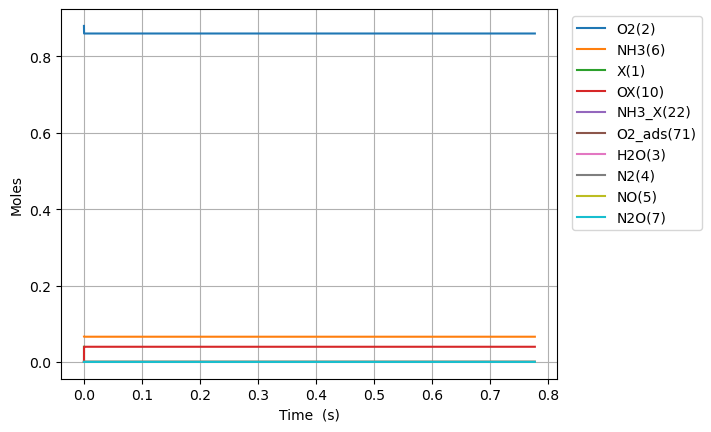

The data file committed next to this chart (first rows):
Time (s), Volume (m^3), He, Ar, Ne, X(1), O2(2), H2O(3), N2(4), NO(5), NH3(6), N2O(7), OX(10), NH3_X(22), O2_ads(71), NH2_X(35)
0.0, 0.05596, 0.054, 0.0, 0.0, 0.0397, 0.88, 0.0, 0.0, 0.0, 0.066, 0.0, 0.0, 0.0, 0.0, 0.0
8.28106033289255e-24, 0.05596, 0.054, 0.0, 0.0, 0.0397, 0.88, 0.0, 0.0, 0.0, 0.066, 0.0, 1.8704162834863676e-18, 3.9280073235895793e-20, 1.3603863422288917e-63, 0.0
2.318696893209914e-23, 0.05596, 0.054, 0.0, 0.0, 0.0397, 0.88, 0.0, 0.0, 0.0, 0.066, 0.0, 5.237165593761832e-18, 1.0998420506050817e-19, 2.055815869337777e-62, 0.0
5.299878613051231e-23, 0.05596, 0.054, 0.0, 0.0, 0.0397, 0.88, 0.0, 0.0, 0.0, 0.066, 0.0, 1.1970664214312757e-17, 2.5139246870973255e-19, 2.2115529019925995e-61, 0.0
1.126224205273387e-22, 0.05596, 0.054, 0.0, 0.0, 0.0397, 0.88, 0.0, 0.0, 0.0, 0.066, 0.0, 2.54376614554146e-17, 5.3420899600817985e-19, 2.032798134111757e-60, 0.0
2.318696893209914e-22, 0.05596, 0.054, 0.0, 0.0, 0.0397, 0.88, 0.0, 0.0, 0.0, 0.066, 0.0, 5.237165593761825e-17, 1.0998420506050687e-18, 1.7391016015030813e-59, 0.0
4.703642269082968e-22, 0.05596, 0.054, 0.0, 0.0, 0.0397, 0.88, 0.0, 0.0, 0.0, 0.066, 0.0, 1.0623964490202541e-16, 2.2311081597988224e-18, 1.437922835051739e-58, 0.0
9.473533020829078e-22, 0.05596, 0.054, 0.0, 0.0, 0.0397, 0.88, 0.0, 0.0, 0.0, 0.066, 0.0, 2.1397562283083907e-16, 4.493640378186236e-18, 1.1692949690461024e-57, 0.0
1.9013314524321298e-21, 0.05596, 0.054, 0.0, 0.0, 0.0397, 0.88, 0.0, 0.0, 0.0, 0.066, 0.0, 4.2944757868846407e-16, 9.018704814960686e-18, 9.430787531549808e-57, 0.0
3.809287753130574e-21, 0.05596, 0.054, 0.0, 0.0, 0.0397, 0.88, 0.0, 0.0, 0.0, 0.066, 0.0, 8.603914904037044e-16, 1.8068833688508083e-17, 7.575321413567714e-56, 0.0
7.625200354527462e-21, 0.05596, 0.054, 0.0, 0.0, 0.0397, 0.88, 0.0, 0.0, 0.0, 0.066, 0.0, 1.7222793138341464e-15, 3.6169091435596866e-17, 6.072557749678456e-55, 0.0
1.5257025557321235e-20, 0.05596, 0.054, 0.0, 0.0, 0.0397, 0.88, 0.0, 0.0, 0.0, 0.066, 0.0, 3.4460549606948748e-15, 7.23696069297503e-17, 4.8629712607868807e-54, 0.0
3.052067596290878e-20, 0.05596, 0.054, 0.0, 0.0, 0.0397, 0.88, 0.0, 0.0, 0.0, 0.066, 0.0, 6.893606254415715e-15, 1.4477063791796083e-16, 3.892347995830931e-53, 0.0
6.104797677408388e-20, 0.05596, 0.054, 0.0, 0.0, 0.0397, 0.88, 0.0, 0.0, 0.0, 0.066, 0.0, 1.3788708841854922e-14, 2.895726998939964e-16, 3.1146669841090746e-52, 0.0
1.221025783964341e-19, 0.05596, 0.054, 0.0, 0.0, 0.0397, 0.88, 0.0, 0.0, 0.0, 0.066, 0.0, 2.757891401672345e-14, 5.791768238445256e-16, 2.4920490607767022e-51, 0.0
2.442117816411345e-19, 0.05596, 0.054, 0.0, 0.0, 0.0397, 0.88, 0.0, 0.0, 0.0, 0.066, 0.0, 5.5159324366420934e-14, 1.1583850717394168e-15, 1.9937654457165896e-50, 0.0
4.884301881305352e-19, 0.05596, 0.054, 0.0, 0.0, 0.0397, 0.88, 0.0, 0.0, 0.0, 0.066, 0.0, 1.1032014506565766e-13, 2.3168015675045275e-15, 1.5950628369465072e-49, 0.0
9.76867001109337e-19, 0.05596, 0.054, 0.0, 0.0, 0.0397, 0.88, 0.0, 0.0, 0.0, 0.066, 0.0, 2.2064178646349814e-13, 4.6336345589360675e-15, 1.276070462005922e-48, 0.0
1.95374062706694e-18, 0.05596, 0.054, 0.0, 0.0, 0.0397, 0.88, 0.0, 0.0, 0.0, 0.066, 0.0, 4.4128506925664723e-13, 9.267300541404418e-15, 1.0208644466319376e-47, 0.0
3.907487878982146e-18, 0.05596, 0.054, 0.0, 0.0, 0.0397, 0.88, 0.0, 0.0, 0.0, 0.066, 0.0, 8.825716348328177e-13, 1.8534632504762202e-14, 8.166947881064981e-47, 0.0
7.814982382812559e-18, 0.05596, 0.054, 0.0, 0.0, 0.0397, 0.88, 0.0, 0.0, 0.0, 0.066, 0.0, 1.7651447659446483e-12, 3.7069296425162114e-14, 6.5335712277243215e-46, 0.0
1.5629971390473386e-17, 0.05596, 0.054, 0.0, 0.0, 0.0397, 0.88, 0.0, 0.0, 0.0, 0.066, 0.0, 3.5302910280062656e-12, 7.413862424069925e-14, 5.22686215076355e-45, 0.0
3.125994940579503e-17, 0.05596, 0.054, 0.0, 0.0, 0.0397, 0.88, 0.0, 0.0, 0.0, 0.066, 0.0, 7.06058355148133e-12, 1.4827727977072288e-13, 4.181491787133832e-44, 0.0
6.251990543643833e-17, 0.05596, 0.054, 0.0, 0.0, 0.0397, 0.88, 0.0, 0.0, 0.0, 0.066, 0.0, 1.412116859583877e-11, 2.9655459042656744e-13, 3.3451942548578493e-43, 0.0
1.2503981749772492e-16, 0.05596, 0.054, 0.0, 0.0, 0.0397, 0.88, 0.0, 0.0, 0.0, 0.066, 0.0, 2.8242338674182915e-11, 5.931092101214459e-13, 2.6761557316128537e-42, 0.0
2.500796416202981e-16, 0.05596, 0.054, 0.0, 0.0, 0.0397, 0.88, 0.0, 0.0, 0.0, 0.066, 0.0, 5.6484678789388243e-11, 1.1862184430439608e-12, 2.1409247126468795e-41, 0.0
5.001592898654445e-16, 0.05596, 0.054, 0.0, 0.0, 0.0397, 0.88, 0.0, 0.0, 0.0, 0.066, 0.0, 1.1296935885386706e-10, 2.372436883020022e-12, 1.7127398150856738e-40, 0.0
1.0003185863557374e-15, 0.05596, 0.054, 0.0, 0.0, 0.0397, 0.88, 0.0, 0.0, 0.0, 0.066, 0.0, 2.2593871831909737e-10, 4.744873659496277e-12, 1.3701918604966582e-39, 0.0
2.0006371793363233e-15, 0.05596, 0.054, 0.0, 0.0, 0.0397, 0.88, 0.0, 0.0, 0.0, 0.066, 0.0, 4.5187743459464856e-10, 9.48974679854534e-12, 1.0961534764739347e-38, 0.0
3.0009557723169087e-15, 0.05596, 0.054, 0.0, 0.0, 0.0397, 0.88, 0.0, 0.0, 0.0, 0.066, 0.0, 6.778161482152904e-10, 1.4234619523690994e-11, 3.2542056062708575e-38, 0.0
4.001274365297494e-15, 0.05596, 0.054, 0.0, 0.0, 0.0397, 0.88, 0.0, 0.0, 0.0, 0.066, 0.0, 9.03754859181023e-10, 1.8979491834933275e-11, 7.090742674065947e-38, 0.0
6.001911551258665e-15, 0.05596, 0.054, 0.0, 0.0, 0.0397, 0.88, 0.0, 0.0, 0.0, 0.066, 0.0, 1.3556322748815789e-09, 2.846923548601206e-11, 2.058223815352552e-37, 0.0
8.002548737219836e-15, 0.05596, 0.054, 0.0, 0.0, 0.0397, 0.88, 0.0, 0.0, 0.0, 0.066, 0.0, 1.807509680819087e-09, 3.795897761502079e-11, 4.501103264729289e-37, 0.0
1.0003185923181007e-14, 0.05596, 0.054, 0.0, 0.0, 0.0397, 0.88, 0.0, 0.0, 0.0, 0.066, 0.0, 2.259387076296187e-09, 4.7448718113240417e-11, 8.444682134528782e-37, 0.0
1.2003823109142177e-14, 0.05596, 0.054, 0.0, 0.0, 0.0397, 0.88, 0.0, 0.0, 0.0, 0.066, 0.0, 2.7112644611222682e-09, 5.693845695095481e-11, 1.429532499143254e-36, 0.0
1.600509748106452e-14, 0.05596, 0.054, 0.0, 0.0, 0.0397, 0.88, 0.0, 0.0, 0.0, 0.066, 0.0, 3.6150191988415285e-09, 7.591792964801079e-11, 3.3929287737641257e-36, 0.0
2.4007646224909202e-14, 0.05596, 0.054, 0.0, 0.0, 0.0397, 0.88, 0.0, 0.0, 0.0, 0.066, 0.0, 5.422528546807077e-09, 1.138768551689601e-10, 1.1715445330984758e-35, 0.0
4.001274371259857e-14, 0.05596, 0.054, 0.0, 0.0, 0.0397, 0.88, 0.0, 0.0, 0.0, 0.066, 0.0, 9.037546732921774e-09, 1.8979462673003352e-10, 5.62331757767545e-35, 0.0
7.20229386879773e-14, 0.05596, 0.054, 0.0, 0.0, 0.0397, 0.88, 0.0, 0.0, 0.0, 0.066, 0.0, 1.6267581066133086e-08, 3.416298519679133e-10, 3.387049797020304e-34, 0.0
1.360433286387348e-13, 0.05596, 0.054, 0.0, 0.0, 0.0397, 0.88, 0.0, 0.0, 0.0, 0.066, 0.0, 3.07276415766122e-08, 6.452990309302557e-10, 2.3333265634795727e-33, 0.0
2.6408410854024973e-13, 0.05596, 0.054, 0.0, 0.0, 0.0397, 0.88, 0.0, 0.0, 0.0, 0.066, 0.0, 5.964772997409872e-08, 1.2526323028769503e-09, 1.7288476275142094e-32, 0.0
5.201656683432797e-13, 0.05596, 0.054, 0.0, 0.0, 0.0397, 0.88, 0.0, 0.0, 0.0, 0.066, 0.0, 1.1748777627579615e-07, 2.467278503182021e-09, 1.3303996185987117e-31, 0.0
7.762472281463096e-13, 0.05596, 0.054, 0.0, 0.0, 0.0397, 0.88, 0.0, 0.0, 0.0, 0.066, 0.0, 1.7532764858709933e-07, 3.6818975791005443e-09, 4.180498864240661e-31, 0.0
1e-12, 0.05596, 0.054, 0.0, 0.0, 0.0397, 0.88, 0.0, 0.0, 0.0, 0.066, 0.0, 2.258654354156871e-07, 4.74315595025524e-09, 8.683139041426397e-31, 0.0
1.0323287879493394e-12, 0.05596, 0.054, 0.0, 0.0, 0.0397, 0.88, 0.0, 0.0, 0.0, 0.066, 0.0, 2.3316734690886225e-07, 4.8964895311821615e-09, 9.488871639177695e-31, 0.0
1.2884103477523693e-12, 0.05596, 0.054, 0.0, 0.0, 0.0397, 0.88, 0.0, 0.0, 0.0, 0.066, 0.0, 2.910068712419423e-07, 6.111054359991132e-09, 1.8047110800235583e-30, 0.0
1.800573467358429e-12, 0.05596, 0.054, 0.0, 0.0, 0.0397, 0.88, 0.0, 0.0, 0.0, 0.066, 0.0, 4.066853979451948e-07, 8.540102649877423e-09, 4.78483617278669e-30, 0.0
2.3127365869644888e-12, 0.05596, 0.054, 0.0, 0.0, 0.0397, 0.88, 0.0, 0.0, 0.0, 0.066, 0.0, 5.223632287036526e-07, 1.096904245327235e-08, 9.993322536753684e-30, 0.0
2.8248997065705485e-12, 0.05596, 0.054, 0.0, 0.0, 0.0397, 0.88, 0.0, 0.0, 0.0, 0.066, 0.0, 6.380403635244601e-07, 1.339787377492546e-08, 1.8098583536713855e-29, 0.0
3.849225945782668e-12, 0.05596, 0.054, 0.0, 0.0, 0.0397, 0.88, 0.0, 0.0, 0.0, 0.066, 0.0, 8.69392545380882e-07, 1.825521099148346e-08, 4.5600985427179476e-29, 0.0
4.8735521849947874e-12, 0.05596, 0.054, 0.0, 0.0, 0.0397, 0.88, 0.0, 0.0, 0.0, 0.066, 0.0, 1.100741943569749e-06, 2.3112114336332073e-08, 9.246977356477698e-29, 0.0
6.922204663419026e-12, 0.05596, 0.054, 0.0, 0.0, 0.0397, 0.88, 0.0, 0.0, 0.0, 0.066, 0.0, 1.563432389164215e-06, 3.282461955684759e-08, 2.6485347576409234e-28, 0.0
8.970857141843265e-12, 0.05596, 0.054, 0.0, 0.0, 0.03969, 0.88, 0.0, 0.0, 0.0, 0.066, 0.0, 2.026111700747598e-06, 4.25353897289677e-08, 5.764291734537705e-28, 0.0
1e-11, 0.05596, 0.054, 0.0, 0.0, 0.03969, 0.88, 0.0, 0.0, 0.0, 0.066, 0.0, 2.258534967795083e-06, 4.741295132373805e-08, 7.984323002511835e-28, 0.0
1.1019509620267504e-11, 0.05596, 0.054, 0.0, 0.0, 0.03969, 0.88, 0.0, 0.0, 0.0, 0.066, 0.0, 2.488779878759524e-06, 5.224442514508615e-08, 1.0683653730592522e-27, 0.0
1.5116814577115982e-11, 0.05596, 0.054, 0.0, 0.0, 0.03969, 0.88, 0.0, 0.0, 0.0, 0.066, 0.0, 3.414082835827681e-06, 7.165729287880141e-08, 2.7580030534524908e-27, 0.0
2.3311424490812938e-11, 0.05596, 0.054, 0.0, 0.0, 0.03969, 0.88, 0.0, 0.0, 0.0, 0.066, 0.0, 5.264555166450987e-06, 1.104622241360658e-07, 1.011297688940691e-26, 0.0
3.0686573413140196e-11, 0.05596, 0.054, 0.0, 0.0, 0.03969, 0.88, 0.0, 0.0, 0.0, 0.066, 0.0, 6.929827998050569e-06, 1.453629582593098e-07, 2.3066554036931527e-26, 0.0
3.806172233546746e-11, 0.05596, 0.054, 0.0, 0.0, 0.03969, 0.88, 0.0, 0.0, 0.0, 0.066, 0.0, 8.594956598951245e-06, 1.8024125008316253e-07, 4.401173746827732e-26, 0.0
4.4699356365562e-11, 0.05596, 0.054, 0.0, 0.0, 0.03969, 0.88, 0.0, 0.0, 0.0, 0.066, 0.0, 1.0093449039458418e-05, 2.116125358138885e-07, 7.128149954375447e-26, 0.0
... 4,989 more rows
